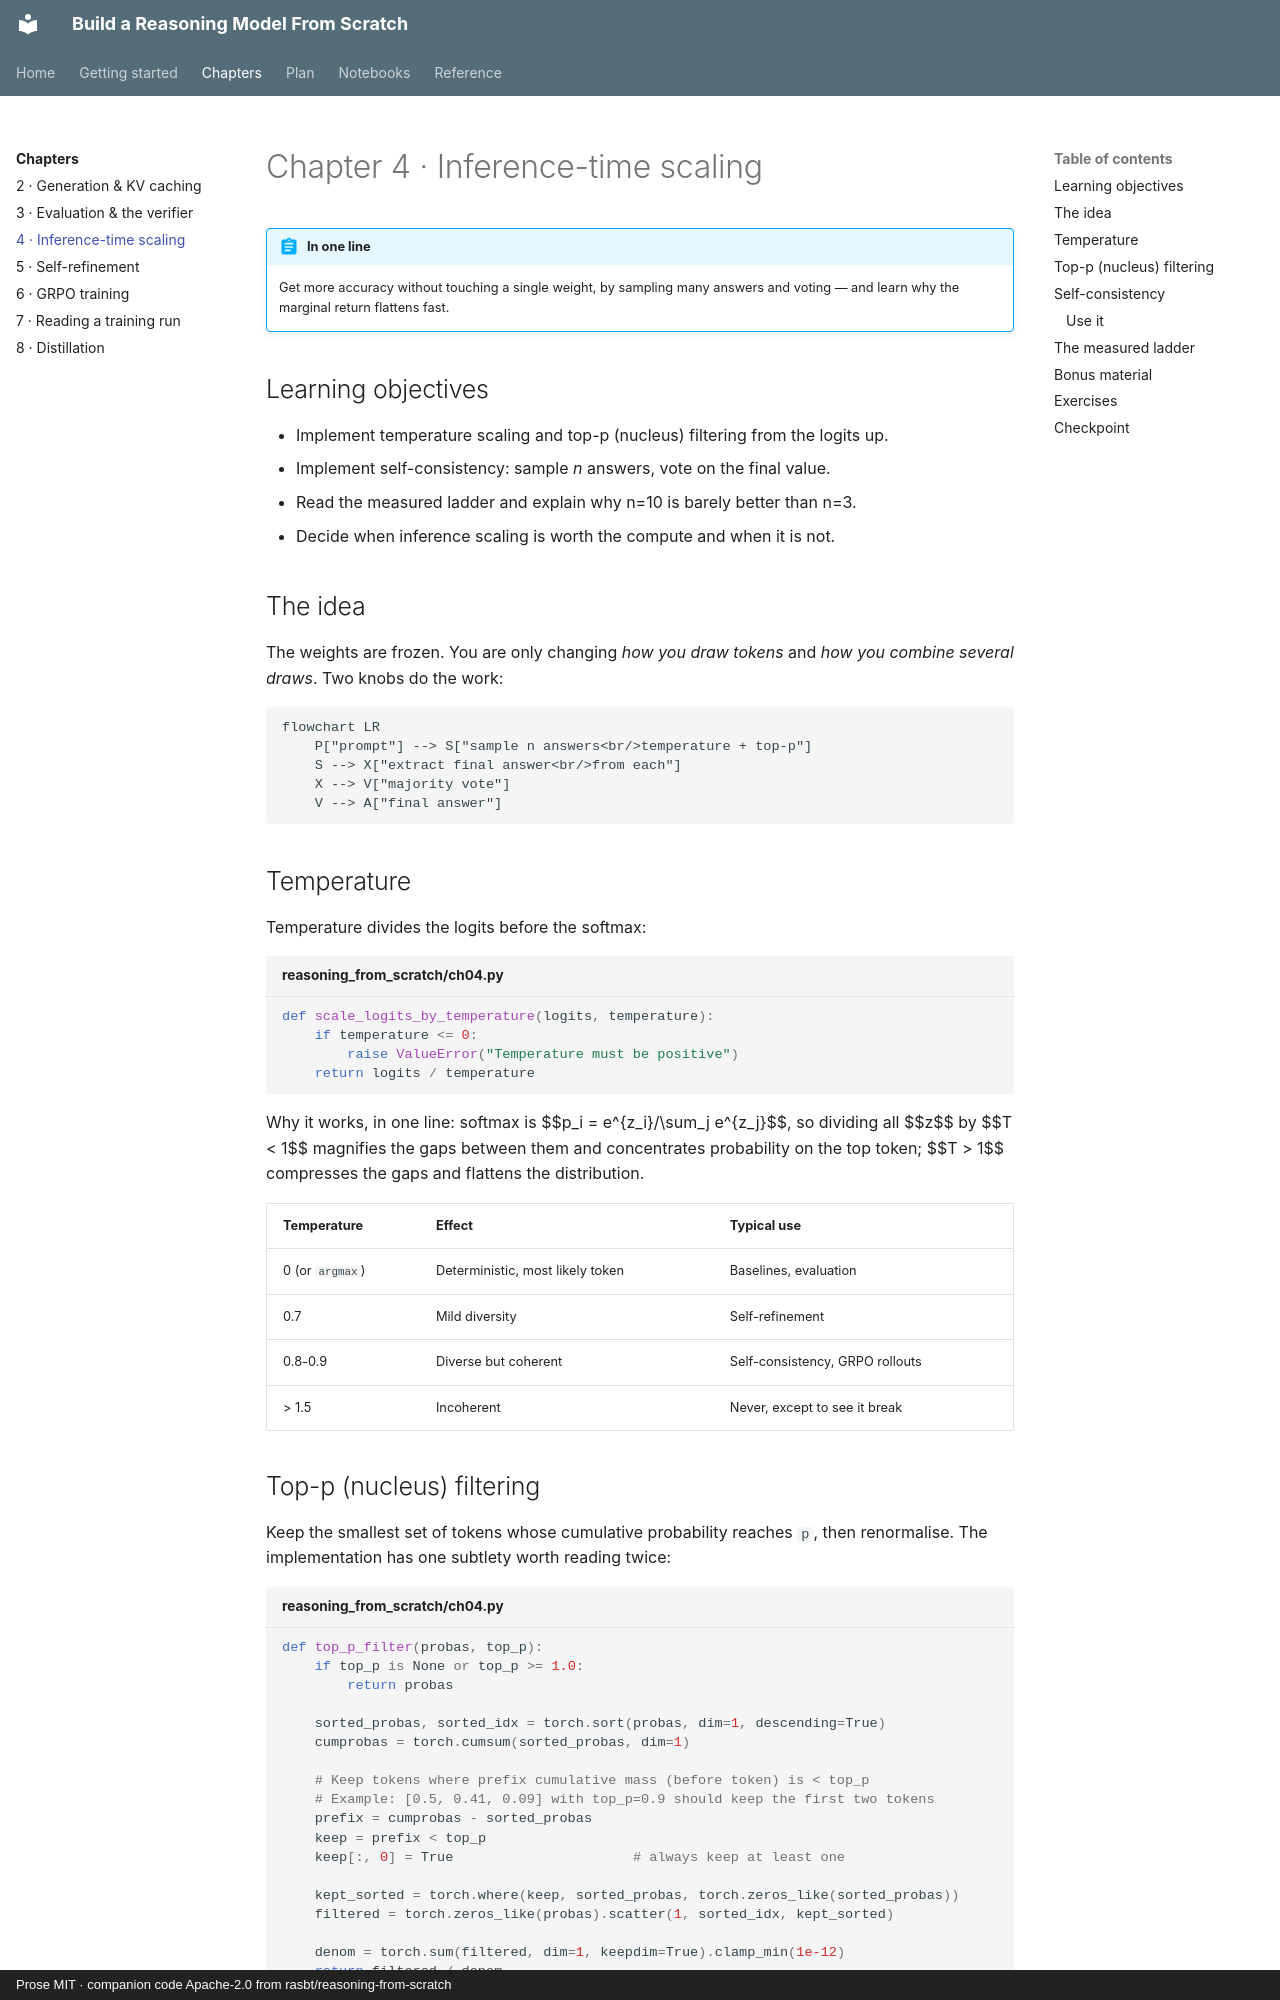

repository: vkdev01/build-reasoning-model-guide · page: chapters/ch04-inference-scaling/index.html · generator: mkdocs · copyright: Prose MIT · companion code Apache-2.0 from rasbt/reasoning-from-scratch

# Chapter 4 · Inference-time scaling

!!! abstract "In one line"

    Get more accuracy without touching a single weight, by sampling many answers
    and voting — and learn why the marginal return flattens fast.

## Learning objectives

- Implement temperature scaling and top-p (nucleus) filtering from the logits up.
- Implement self-consistency: sample *n* answers, vote on the final value.
- Read the measured ladder and explain why n=10 is barely better than n=3.
- Decide when inference scaling is worth the compute and when it is not.

## The idea

The weights are frozen. You are only changing *how you draw tokens* and *how you
combine several draws*. Two knobs do the work:

```mermaid
flowchart LR
    P["prompt"] --> S["sample n answers<br/>temperature + top-p"]
    S --> X["extract final answer<br/>from each"]
    X --> V["majority vote"]
    V --> A["final answer"]
```

## Temperature

Temperature divides the logits before the softmax:

```python title="reasoning_from_scratch/ch04.py"
def scale_logits_by_temperature(logits, temperature):
    if temperature <= 0:
        raise ValueError("Temperature must be positive")
    return logits / temperature
```

Why it works, in one line: softmax is $$p_i = e^{z_i}/\\sum_j e^{z_j}$$, so
dividing all $$z$$ by $$T < 1$$ magnifies the gaps between them and concentrates
probability on the top token; $$T > 1$$ compresses the gaps and flattens the
distribution.

| Temperature | Effect | Typical use |
| --- | --- | --- |
| 0 (or `argmax`) | Deterministic, most likely token | Baselines, evaluation |
| 0.7 | Mild diversity | Self-refinement |
| 0.8-0.9 | Diverse but coherent | Self-consistency, GRPO rollouts |
| > 1.5 | Incoherent | Never, except to see it break |
